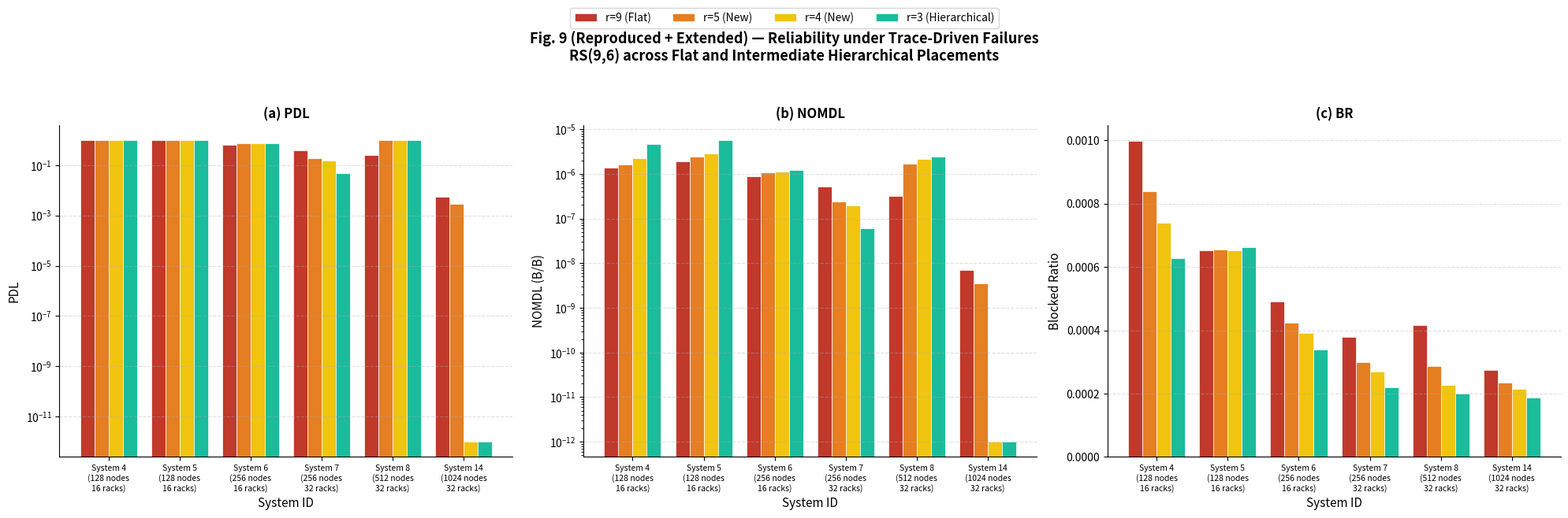

Write Python code to recreate this figure.
import numpy as np
import matplotlib
matplotlib.use('Agg')
import matplotlib.pyplot as plt

# ── Systems ───────────────────────────────────────────────────
systems    = [4, 5, 6, 7, 8, 14]
trace_ids  = [4, 5, 6, 7, 8, 13]
sys_labels = [
    "System 4\n(128 nodes\n16 racks)",
    "System 5\n(128 nodes\n16 racks)",
    "System 6\n(256 nodes\n16 racks)",
    "System 7\n(256 nodes\n32 racks)",
    "System 8\n(512 nodes\n32 racks)",
    "System 14\n(1024 nodes\n32 racks)"
]

MIN_VAL = 1e-12

# ── Data ──────────────────────────────────────────────────────
data = {
    'r9_flat': {
        4:  {'PDL': 1.000000e+00, 'NOMDL': 1.378418e-06, 'BR': 9.994000e-04},
        5:  {'PDL': 1.000000e+00, 'NOMDL': 1.897643e-06, 'BR': 6.516194e-04},
        6:  {'PDL': 6.472222e-01, 'NOMDL': 8.742048e-07, 'BR': 4.905083e-04},
        7:  {'PDL': 3.944444e-01, 'NOMDL': 5.130434e-07, 'BR': 3.782500e-04},
        8:  {'PDL': 2.500000e-01, 'NOMDL': 3.178927e-07, 'BR': 4.171778e-04},
        13: {'PDL': 5.555556e-03, 'NOMDL': 7.064281e-09, 'BR': 2.747500e-04},
    },
    'r5_hier': {
        4:  {'PDL': 1.000000e+00, 'NOMDL': 1.605358e-06, 'BR': 8.386889e-04},
        5:  {'PDL': 1.000000e+00, 'NOMDL': 2.412452e-06, 'BR': 6.565222e-04},
        6:  {'PDL': 7.250000e-01, 'NOMDL': 1.077303e-06, 'BR': 4.233444e-04},
        7:  {'PDL': 1.916667e-01, 'NOMDL': 2.437177e-07, 'BR': 2.983694e-04},
        8:  {'PDL': 1.000000e+00, 'NOMDL': 1.678650e-06, 'BR': 2.858889e-04},
        13: {'PDL': 2.777778e-03, 'NOMDL': 3.532141e-09, 'BR': 2.341806e-04},
    },
    'r4_hier': {
        4:  {'PDL': 9.833333e-01, 'NOMDL': 2.196108e-06, 'BR': 7.405417e-04},
        5:  {'PDL': 1.000000e+00, 'NOMDL': 2.891057e-06, 'BR': 6.525028e-04},
        6:  {'PDL': 7.555556e-01, 'NOMDL': 1.117922e-06, 'BR': 3.918694e-04},
        7:  {'PDL': 1.527778e-01, 'NOMDL': 1.977999e-07, 'BR': 2.688833e-04},
        8:  {'PDL': 1.000000e+00, 'NOMDL': 2.153723e-06, 'BR': 2.266389e-04},
        13: {'PDL': 0.000000e+00, 'NOMDL': 0.000000e+00, 'BR': 2.150528e-04},
    },
    'r3_hier': {
        4:  {'PDL': 9.944444e-01, 'NOMDL': 4.657127e-06, 'BR': 6.286028e-04},
        5:  {'PDL': 1.000000e+00, 'NOMDL': 5.724717e-06, 'BR': 6.619250e-04},
        6:  {'PDL': 7.611111e-01, 'NOMDL': 1.218588e-06, 'BR': 3.404028e-04},
        7:  {'PDL': 4.722222e-02, 'NOMDL': 6.004639e-08, 'BR': 2.194972e-04},
        8:  {'PDL': 1.000000e+00, 'NOMDL': 2.446007e-06, 'BR': 1.996361e-04},
        13: {'PDL': 0.000000e+00, 'NOMDL': 0.000000e+00, 'BR': 1.876611e-04},
    },
}

configs = ['r9_flat', 'r5_hier', 'r4_hier', 'r3_hier']
labels  = ['r=9 (Flat)', 'r=5 (New)', 'r=4 (New)', 'r=3 (Hierarchical)']
colors  = ['#C0392B', '#E67E22', '#F1C40F', '#1ABC9C']
markers = ['o', 's', '^', 'D', 'v', 'p']
sys_colors = ['#2C3E50','#E74C3C','#3498DB','#2ECC71','#9B59B6','#F39C12']

# ═══════════════════════════════════════════════════════════════
# FIGURE 1 — Extended Bar Chart (like original Fig 9)
# ═══════════════════════════════════════════════════════════════
fig1, axes = plt.subplots(1, 3, figsize=(20, 6))
fig1.suptitle(
    'Fig. 9 (Reproduced + Extended) — Reliability under Trace-Driven Failures\n'
    'RS(9,6) across Flat and Intermediate Hierarchical Placements',
    fontsize=13, fontweight='bold', y=1.04
)

x     = np.arange(len(systems))
width = 0.2

def plot_bars(ax, metric, title, ylabel, use_log):
    for i, (cfg, lbl, col) in enumerate(zip(configs, labels, colors)):
        vals = []
        for tid in trace_ids:
            v = data[cfg][tid][metric]
            if use_log and v == 0.0:
                v = MIN_VAL
            vals.append(v)
        offset = (i - 1.5) * width
        ax.bar(x + offset, vals, width, label=lbl,
               color=col, edgecolor='white', linewidth=0.5)

    ax.set_xticks(x)
    ax.set_xticklabels(sys_labels, fontsize=7.5, ha='center')
    ax.set_xlabel('System ID', fontsize=11)
    ax.set_ylabel(ylabel, fontsize=11)
    ax.set_title(title, fontsize=12, fontweight='bold')
    if use_log:
        ax.set_yscale('log')
    ax.grid(axis='y', linestyle='--', alpha=0.4)
    ax.spines['top'].set_visible(False)
    ax.spines['right'].set_visible(False)

plot_bars(axes[0], 'PDL',   '(a) PDL',   'PDL',           use_log=True)
plot_bars(axes[1], 'NOMDL', '(b) NOMDL', 'NOMDL (B/B)',   use_log=True)
plot_bars(axes[2], 'BR',    '(c) BR',    'Blocked Ratio', use_log=False)

handles, lbls = axes[0].get_legend_handles_labels()
fig1.legend(handles, lbls, loc='upper center', ncol=4,
            fontsize=10, bbox_to_anchor=(0.5, 1.10), frameon=True)

plt.tight_layout()
